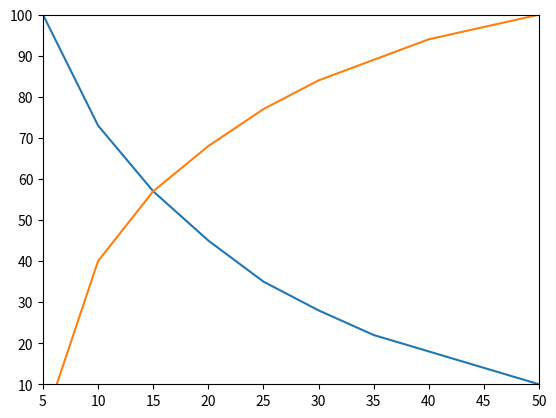

Source code (Python):

import matplotlib.pyplot as plt



demand_y = [10.,14,18,22,28,35,45,57,73,100]
axi_x = list([50, 45,40,35,30,25,20,15,10,5])
supply_y = [100,97,94,89,84,77,68,57,40,0]

plt.ylim(10, 100)

plt.plot(axi_x, demand_y)
plt.plot(axi_x, supply_y)
plt.xlim(5, 50)

plt.show()